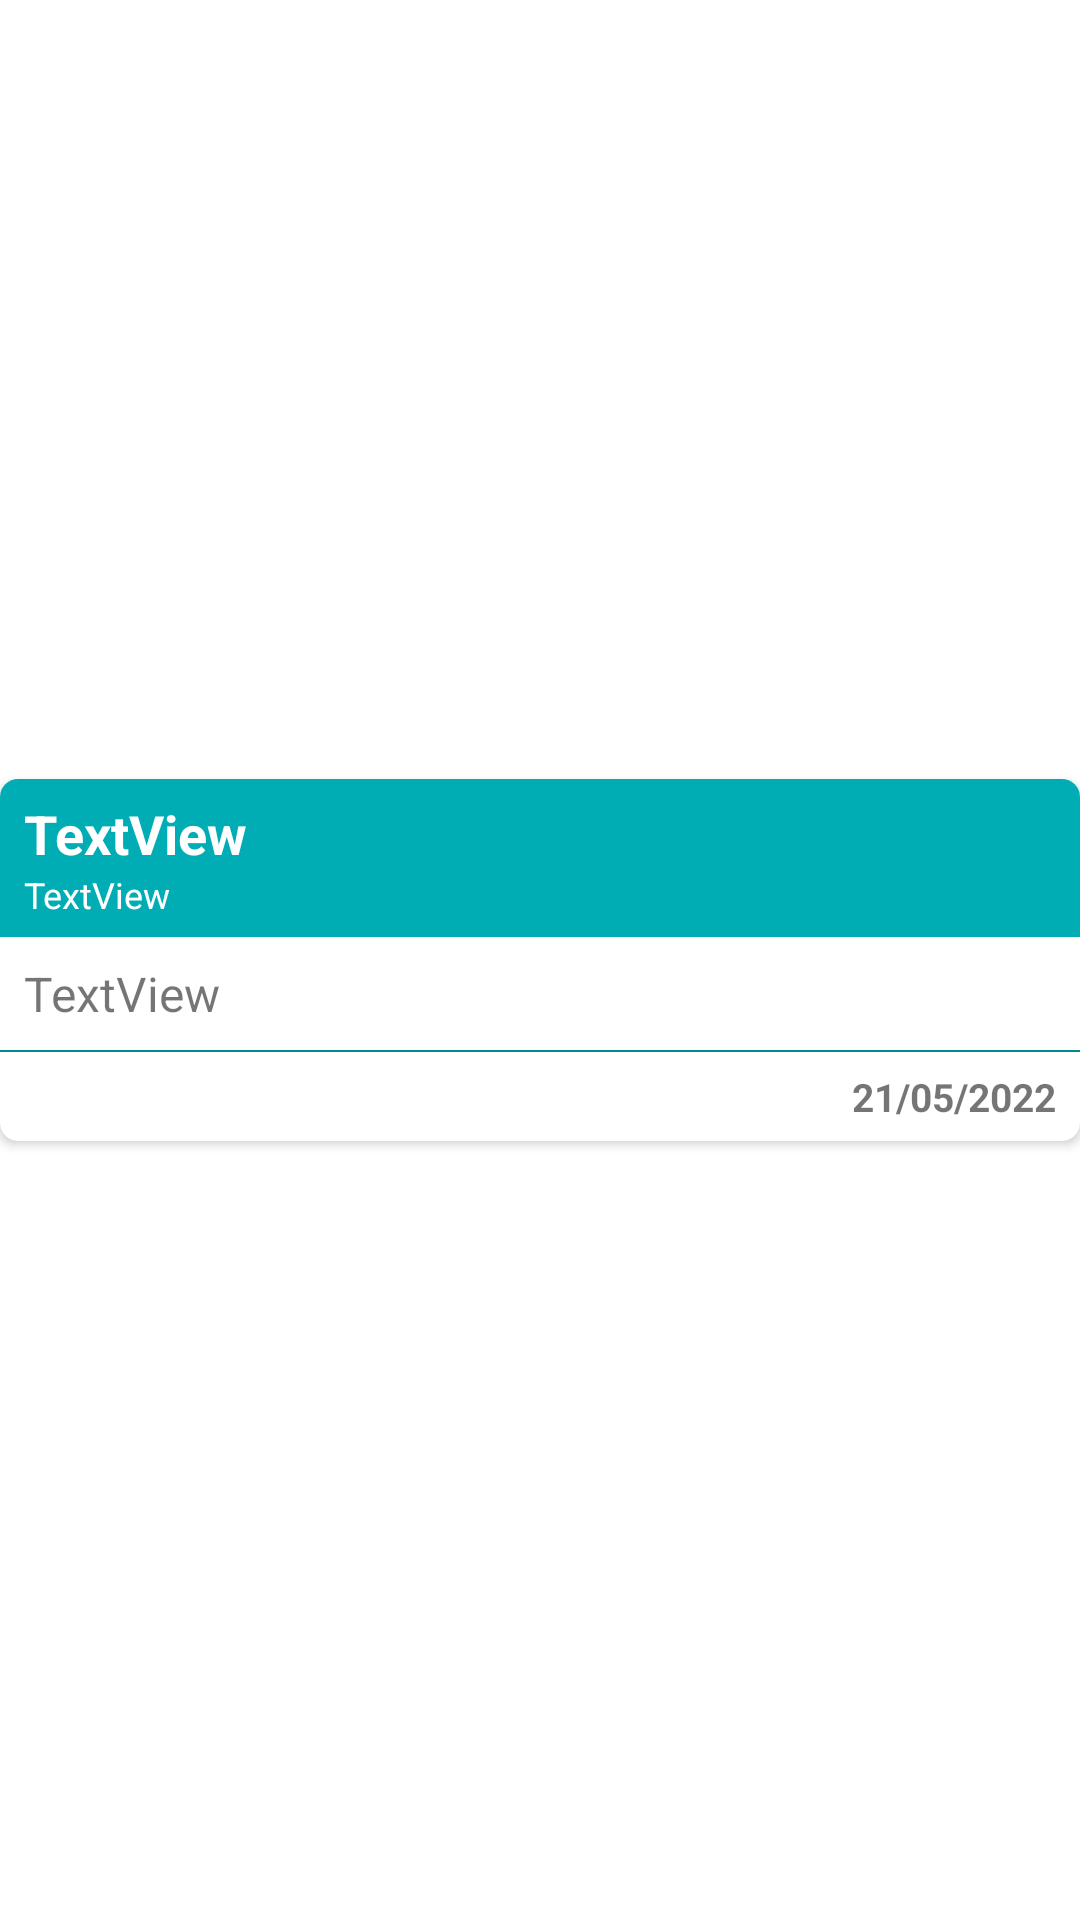

Write the Android layout XML for this screen, with the resource values it uses.
<!-- AndroidManifest.xml: application theme Theme.ToplulukYonetim -->
<!-- res/layout/card_yorum.xml -->
<?xml version="1.0" encoding="utf-8"?>
<androidx.constraintlayout.widget.ConstraintLayout xmlns:android="http://schemas.android.com/apk/res/android"
    xmlns:app="http://schemas.android.com/apk/res-auto"
    xmlns:tools="http://schemas.android.com/tools"
    android:layout_width="match_parent"
    android:layout_height="wrap_content">

    <androidx.cardview.widget.CardView
        android:id="@+id/cardYorum"
        android:layout_width="0dp"
        android:layout_height="wrap_content"
        android:layout_marginVertical="4dp"
        app:cardCornerRadius="6dp"
        app:cardElevation="2dp"
        app:layout_constraintBottom_toBottomOf="parent"
        app:layout_constraintEnd_toEndOf="parent"
        app:layout_constraintHorizontal_bias="0.5"
        app:layout_constraintStart_toStartOf="parent"
        app:layout_constraintTop_toTopOf="parent">

        <androidx.constraintlayout.widget.ConstraintLayout
            android:layout_width="match_parent"
            android:layout_height="match_parent">

            <TextView
                android:id="@+id/cardYorumTxtYazar"
                android:layout_width="0dp"
                android:layout_height="wrap_content"
                android:background="@color/light_teal"
                android:backgroundTint="@color/light_teal"
                android:paddingHorizontal="8dp"
                android:paddingTop="6dp"
                android:text="TextView"
                android:textColor="@color/white"
                android:textSize="18sp"
                android:textStyle="bold"
                app:layout_constraintEnd_toEndOf="parent"
                app:layout_constraintHorizontal_bias="0.5"
                app:layout_constraintStart_toStartOf="parent"
                app:layout_constraintTop_toTopOf="parent" />

            <TextView
                android:id="@+id/cardYorumTxtYazarYetki"
                android:layout_width="0dp"
                android:layout_height="wrap_content"
                android:background="@color/light_teal"
                android:backgroundTint="@color/light_teal"
                android:paddingHorizontal="8dp"
                android:paddingBottom="6dp"
                android:text="TextView"
                android:textColor="@color/white"
                android:textSize="12sp"
                app:layout_constraintEnd_toEndOf="parent"
                app:layout_constraintHorizontal_bias="0.5"
                app:layout_constraintStart_toStartOf="parent"
                app:layout_constraintTop_toBottomOf="@+id/cardYorumTxtYazar" />

            <TextView
                android:id="@+id/cardYorumTxtIcerik"
                android:layout_width="0dp"
                android:layout_height="wrap_content"
                android:padding="8dp"
                android:text="TextView"
                android:textSize="16sp"
                app:layout_constraintEnd_toEndOf="parent"
                app:layout_constraintHorizontal_bias="0.5"
                app:layout_constraintStart_toStartOf="parent"
                app:layout_constraintTop_toBottomOf="@+id/cardYorumTxtYazarYetki" />

            <View
                android:id="@+id/divider"
                android:layout_width="0dp"
                android:layout_height="0.75dp"
                android:background="@color/dark_teal"
                app:layout_constraintEnd_toEndOf="parent"
                app:layout_constraintHorizontal_bias="0.0"
                app:layout_constraintStart_toStartOf="parent"
                app:layout_constraintTop_toBottomOf="@+id/cardYorumTxtIcerik" />

            <TextView
                android:id="@+id/cardYorumBtnDuzenle"
                android:layout_width="wrap_content"
                android:layout_height="wrap_content"
                android:layout_marginVertical="6dp"
                android:layout_marginStart="8dp"
                android:text="@string/btn_duzenle"
                android:textSize="13sp"
                android:textStyle="bold"
                android:visibility="gone"
                app:layout_constraintBottom_toBottomOf="parent"
                app:layout_constraintStart_toStartOf="parent"
                app:layout_constraintTop_toBottomOf="@+id/divider"
                app:layout_constraintVertical_bias="0.461" />

            <TextView
                android:id="@+id/cardYorumBtnSil"
                android:layout_width="wrap_content"
                android:layout_height="wrap_content"
                android:layout_marginVertical="6dp"
                android:layout_marginStart="8dp"
                android:text="@string/btn_sil"
                android:textSize="13sp"
                android:textStyle="bold"
                android:visibility="gone"
                app:layout_constraintBottom_toBottomOf="parent"
                app:layout_constraintStart_toEndOf="@+id/cardYorumBtnDuzenle"
                app:layout_constraintTop_toBottomOf="@+id/divider"
                app:layout_constraintVertical_bias="0.461" />

            <TextView
                android:id="@+id/cardYorumTxtTarih"
                android:layout_width="wrap_content"
                android:layout_height="wrap_content"
                android:layout_marginVertical="6dp"
                android:layout_marginEnd="8dp"
                android:text="@string/cardKonuTxtKonuTarih"
                android:textSize="13sp"
                android:textStyle="bold"
                app:layout_constraintBottom_toBottomOf="parent"
                app:layout_constraintEnd_toEndOf="parent"
                app:layout_constraintTop_toBottomOf="@+id/divider"
                app:layout_constraintVertical_bias="0.461" />
        </androidx.constraintlayout.widget.ConstraintLayout>
    </androidx.cardview.widget.CardView>

</androidx.constraintlayout.widget.ConstraintLayout>
<!-- resources referenced by this layout -->
<resources>
  <color name="dark_teal">#008a90</color>
  <color name="light_teal">#00adb5</color>
  <color name="white">#ffffff</color>
  <string name="btn_duzenle">Düzenle</string>
  <string name="btn_sil">Sil</string>
  <string name="cardKonuTxtKonuTarih">21/05/2022</string>
  <style name="Theme.ToplulukYonetim" parent="Theme.MaterialComponents.Light.DarkActionBar">
          
          <item name="colorPrimary">@color/light_teal</item>
          <item name="colorPrimaryVariant">@color/dark_teal</item>
          <item name="colorOnPrimary">@color/white</item>
  
          
          <item name="colorSecondary">@color/light_teal</item>
          <item name="colorSecondaryVariant">@color/dark_teal</item>
          <item name="colorOnSecondary">@color/black</item>
  
          
          <item name="android:statusBarColor" tools:targetApi="l">?attr/colorPrimaryVariant</item>
  
          
          <item name="windowActionBar">false</item>
          <item name="windowNoTitle">true</item>
          <item name="autoCompleteTextViewStyle">@style/cursorColor</item>
      </style>
  <color name="black">#181a18</color>
  <style name="cursorColor" parent="Widget.AppCompat.AutoCompleteTextView">
          <item name="android:textCursorDrawable">@drawable/cursor</item>
      </style>
</resources>
